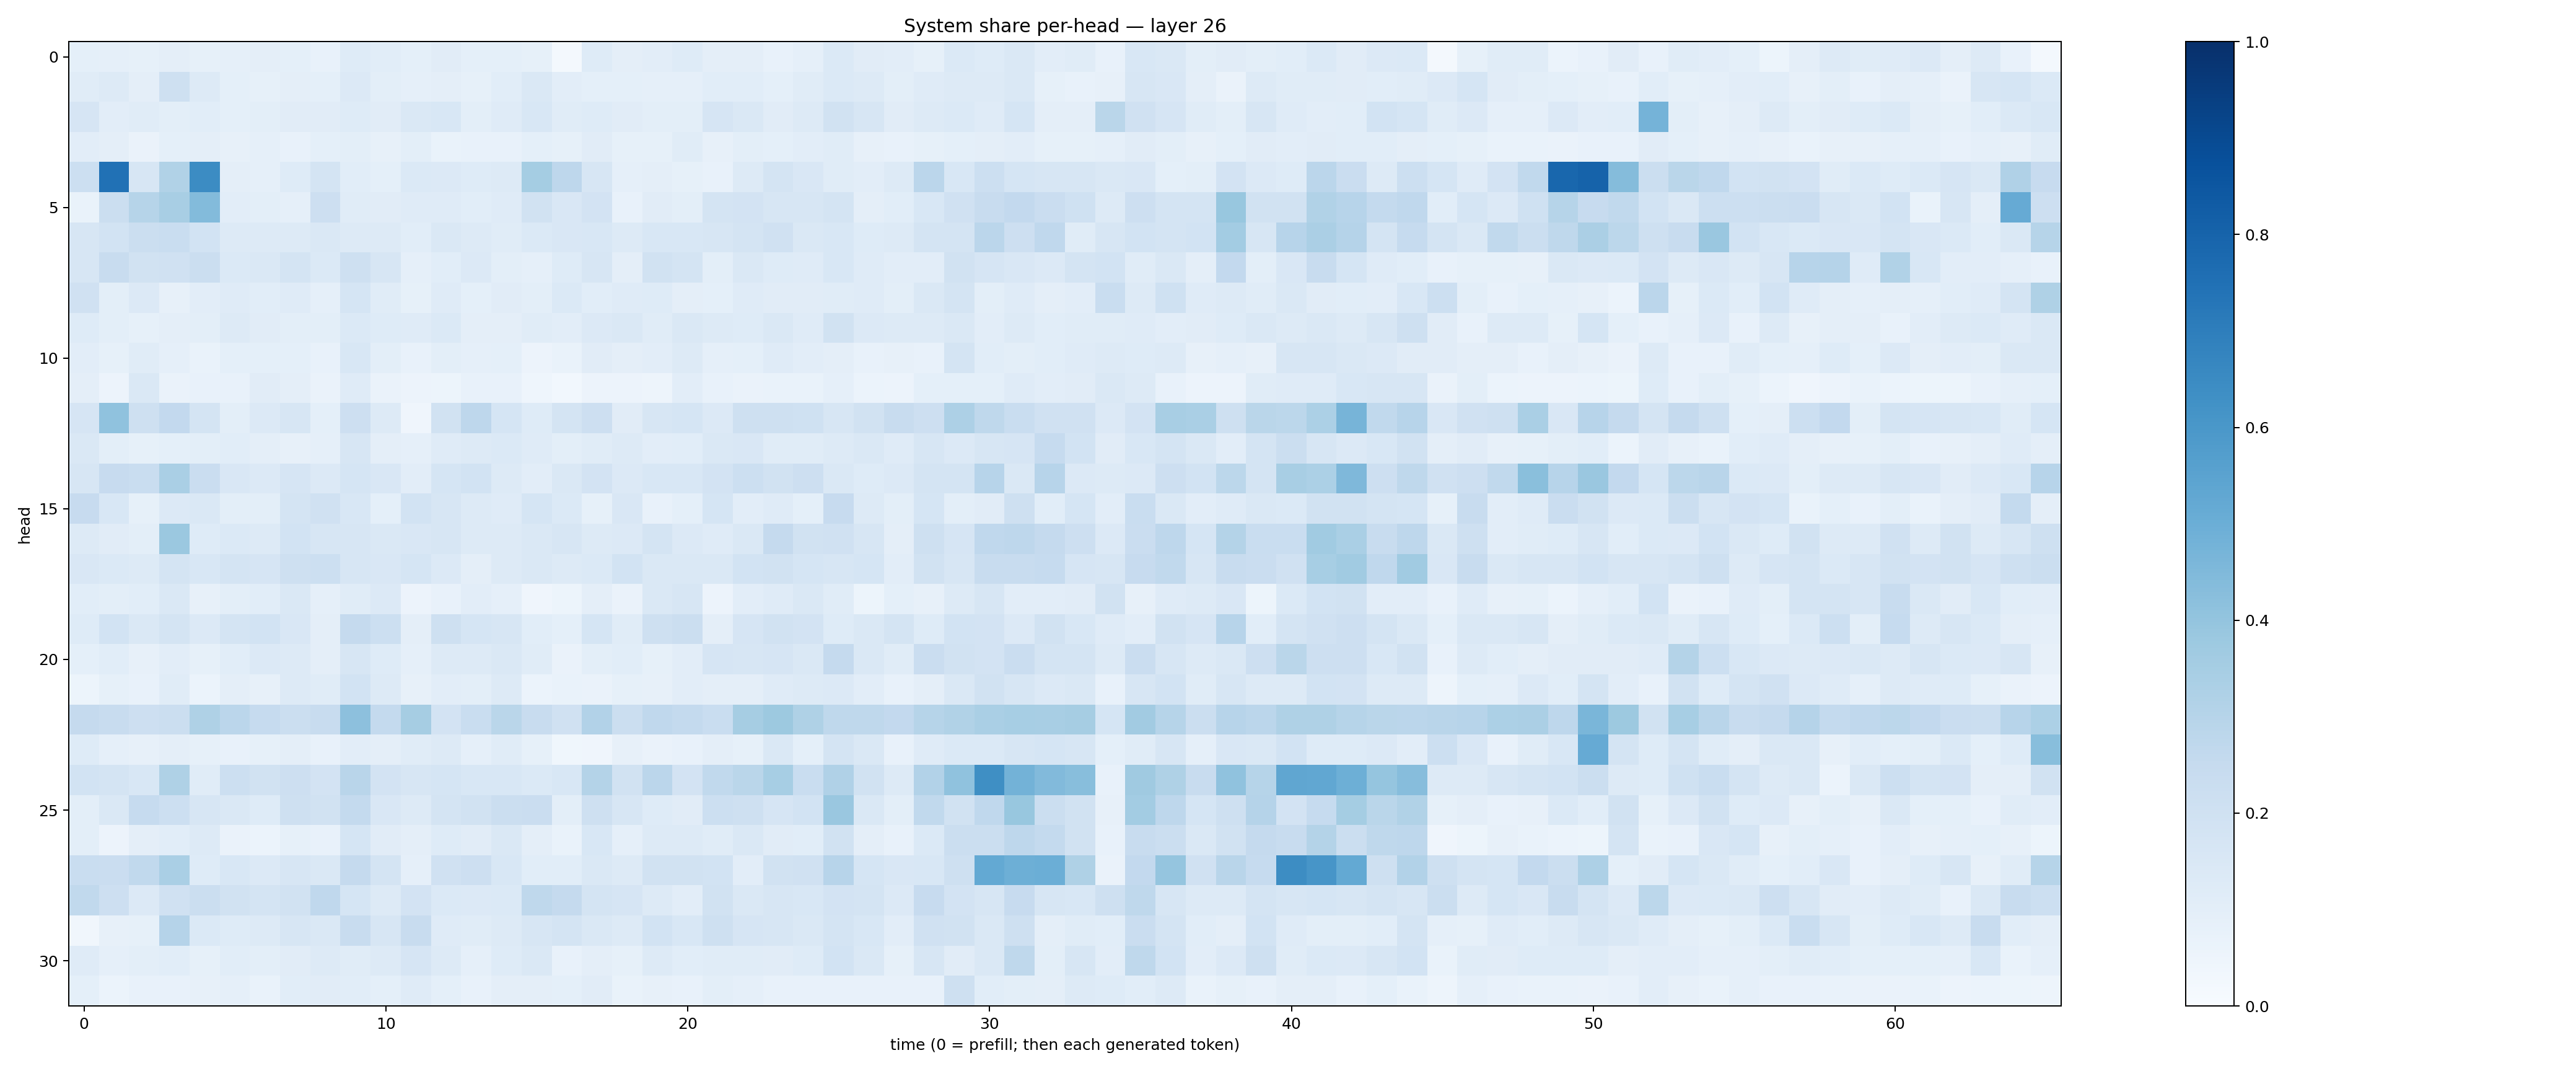

Data behind this chart, as committed beside it:
0.09176023, 0.08728108, 0.084113106, 0.09529123, 0.08432413, 0.08886119, 0.09498603, 0.092246726, 0.07109754, 0.12123281, 0.10595721, 0.09054669, 0.109431826, 0.091775276, 0.09373233, 0.08350604, 0.017521601, 0.12185981, 0.096323885, 0.10489967, 0.12210232, 0.096185334, 0.0965054, 0.07069412
0.1162, 0.1263, 0.09575, 0.2065, 0.1277, 0.09098, 0.08395, 0.09546, 0.0909, 0.1349, 0.09997, 0.08884, 0.09607, 0.08257, 0.1069, 0.141, 0.1035, 0.09177, 0.09176, 0.08729, 0.08844, 0.1079, 0.1088, 0.09323
0.1663, 0.1021, 0.117, 0.09804, 0.1092, 0.09262, 0.09818, 0.1107, 0.1108, 0.1238, 0.1108, 0.1411, 0.1554, 0.1005, 0.1206, 0.1543, 0.1151, 0.1216, 0.1127, 0.1015, 0.09991, 0.1677, 0.1414, 0.1119
0.1052, 0.09659, 0.06334, 0.09017, 0.09545, 0.08089, 0.08916, 0.07263, 0.09062, 0.09884, 0.08184, 0.1001, 0.06979, 0.07595, 0.07391, 0.09217, 0.08396, 0.1111, 0.08348, 0.08357, 0.1135, 0.08058, 0.09934, 0.09121
0.2174, 0.749, 0.1604, 0.3126, 0.645, 0.09681, 0.08808, 0.1228, 0.175, 0.1061, 0.09343, 0.1383, 0.1352, 0.1238, 0.1263, 0.354, 0.275, 0.1571, 0.0866, 0.09664, 0.08489, 0.07377, 0.1274, 0.1726
0.07002, 0.2241, 0.2981, 0.3427, 0.4387, 0.1038, 0.1013, 0.08792, 0.2148, 0.1161, 0.1099, 0.1202, 0.1204, 0.1078, 0.1195, 0.1926, 0.1489, 0.1811, 0.07766, 0.1101, 0.1, 0.1739, 0.1816, 0.1568
0.1567, 0.1866, 0.2221, 0.2317, 0.1856, 0.1318, 0.126, 0.1325, 0.148, 0.1303, 0.1264, 0.1061, 0.1438, 0.1263, 0.1143, 0.1371, 0.1504, 0.1529, 0.1259, 0.1558, 0.1538, 0.1601, 0.1787, 0.1984
0.1635, 0.2389, 0.1888, 0.199, 0.2209, 0.1386, 0.1419, 0.1759, 0.1393, 0.2044, 0.1591, 0.08913, 0.1082, 0.1333, 0.09858, 0.08634, 0.1221, 0.1575, 0.09482, 0.1879, 0.1734, 0.09863, 0.1453, 0.1226
0.1983, 0.09866, 0.1338, 0.08096, 0.104, 0.1181, 0.1085, 0.1192, 0.08655, 0.169, 0.1146, 0.08494, 0.1176, 0.09155, 0.1102, 0.101, 0.1369, 0.1056, 0.1189, 0.1244, 0.09759, 0.09305, 0.1206, 0.11
0.1219, 0.09938, 0.08295, 0.09627, 0.09961, 0.1253, 0.113, 0.1001, 0.09967, 0.1374, 0.1223, 0.118, 0.1379, 0.0963, 0.09507, 0.1166, 0.1018, 0.1356, 0.1407, 0.1159, 0.1423, 0.1266, 0.124, 0.1467
0.1021, 0.08493, 0.1144, 0.08797, 0.06738, 0.09236, 0.09257, 0.09151, 0.07073, 0.1548, 0.1006, 0.07259, 0.1009, 0.08685, 0.09052, 0.05592, 0.07023, 0.1096, 0.09707, 0.1046, 0.1325, 0.08789, 0.09026, 0.1189
0.09668, 0.05841, 0.1464, 0.06478, 0.07371, 0.07231, 0.1105, 0.09719, 0.06584, 0.118, 0.06317, 0.05674, 0.05263, 0.07268, 0.07402, 0.04599, 0.02823, 0.05793, 0.05621, 0.04849, 0.1032, 0.07408, 0.0641, 0.06651
0.1661, 0.4099, 0.2051, 0.258, 0.1736, 0.1005, 0.1357, 0.1635, 0.09065, 0.2124, 0.1256, 0.04292, 0.1905, 0.2763, 0.1688, 0.1217, 0.1761, 0.2126, 0.1117, 0.1597, 0.1705, 0.1355, 0.2068, 0.2101
0.1425, 0.1003, 0.08355, 0.09101, 0.09873, 0.1056, 0.09629, 0.08129, 0.0861, 0.1608, 0.09507, 0.08762, 0.1207, 0.1266, 0.1393, 0.1205, 0.1014, 0.1138, 0.1271, 0.1052, 0.1081, 0.1428, 0.1499, 0.1144
0.1585, 0.2449, 0.2307, 0.3388, 0.228, 0.1509, 0.1334, 0.1657, 0.1352, 0.1707, 0.151, 0.1046, 0.1719, 0.1862, 0.125, 0.1022, 0.1423, 0.183, 0.1329, 0.1541, 0.1562, 0.1827, 0.2149, 0.191
0.2427, 0.1532, 0.08425, 0.1333, 0.1416, 0.09981, 0.09954, 0.176, 0.1964, 0.1562, 0.09322, 0.1865, 0.1616, 0.1319, 0.1209, 0.1702, 0.1404, 0.08483, 0.1511, 0.0724, 0.09244, 0.1683, 0.103, 0.1182
0.1275, 0.1098, 0.1012, 0.3791, 0.1243, 0.1394, 0.1327, 0.1869, 0.1581, 0.1575, 0.145, 0.149, 0.1592, 0.1291, 0.1281, 0.1407, 0.1622, 0.1279, 0.1346, 0.1781, 0.1332, 0.1196, 0.1477, 0.2534
0.1511, 0.139, 0.1283, 0.1776, 0.1529, 0.1743, 0.1663, 0.2042, 0.2167, 0.1608, 0.1499, 0.1689, 0.1346, 0.09433, 0.1269, 0.1474, 0.1284, 0.1394, 0.1871, 0.1439, 0.1435, 0.1436, 0.1841, 0.1891
0.1073, 0.09888, 0.1084, 0.1456, 0.08174, 0.09938, 0.1065, 0.1425, 0.08693, 0.1139, 0.1365, 0.05601, 0.07692, 0.1042, 0.08789, 0.03965, 0.05153, 0.09669, 0.06612, 0.1469, 0.1614, 0.05808, 0.1035, 0.1204
0.1221, 0.1848, 0.1448, 0.1781, 0.1348, 0.1758, 0.187, 0.1518, 0.09431, 0.2517, 0.2159, 0.09465, 0.2099, 0.1689, 0.1584, 0.1062, 0.09122, 0.1715, 0.1141, 0.2036, 0.2261, 0.09553, 0.1651, 0.1877
0.09364, 0.1058, 0.08089, 0.1048, 0.08234, 0.106, 0.1335, 0.1312, 0.09705, 0.1634, 0.1217, 0.08969, 0.1328, 0.1268, 0.1469, 0.1139, 0.06438, 0.0986, 0.108, 0.08237, 0.1022, 0.166, 0.16, 0.1661
0.05427, 0.08518, 0.07321, 0.1157, 0.06178, 0.09629, 0.07934, 0.1267, 0.1155, 0.1848, 0.1274, 0.07951, 0.1044, 0.09817, 0.1266, 0.05866, 0.0687, 0.0628, 0.08385, 0.08081, 0.1051, 0.09572, 0.09656, 0.1177
0.2501, 0.2399, 0.2144, 0.2264, 0.3229, 0.282, 0.25, 0.2224, 0.238, 0.4169, 0.2577, 0.3505, 0.1799, 0.2337, 0.2882, 0.2371, 0.1973, 0.311, 0.224, 0.2668, 0.2544, 0.234, 0.3512, 0.3769
0.1227, 0.08744, 0.08033, 0.0948, 0.08222, 0.07168, 0.08231, 0.09648, 0.07304, 0.103, 0.09685, 0.1156, 0.1265, 0.08821, 0.115, 0.08357, 0.03823, 0.04096, 0.08201, 0.06538, 0.07363, 0.09723, 0.08213, 0.1445
0.1858, 0.1761, 0.1538, 0.3217, 0.1145, 0.2163, 0.1883, 0.2142, 0.1801, 0.2918, 0.182, 0.1609, 0.1682, 0.1547, 0.1551, 0.138, 0.1556, 0.3058, 0.192, 0.2839, 0.181, 0.2631, 0.2861, 0.3452
0.09958, 0.1458, 0.2496, 0.2177, 0.1599, 0.1466, 0.1237, 0.2072, 0.1893, 0.2566, 0.1499, 0.1295, 0.1795, 0.1923, 0.2233, 0.2302, 0.1, 0.2043, 0.1583, 0.1225, 0.1123, 0.2182, 0.2066, 0.1651
0.1015, 0.05604, 0.0958, 0.1092, 0.1323, 0.065, 0.05904, 0.08429, 0.07531, 0.1697, 0.1094, 0.095, 0.1212, 0.11, 0.1427, 0.09599, 0.06951, 0.1535, 0.0874, 0.1273, 0.1292, 0.1137, 0.1471, 0.1127
0.2331, 0.2269, 0.2646, 0.3364, 0.1241, 0.1526, 0.1359, 0.1612, 0.1448, 0.2513, 0.1728, 0.08813, 0.199, 0.2119, 0.1538, 0.1085, 0.1079, 0.1441, 0.1278, 0.1938, 0.1939, 0.184, 0.1017, 0.1941
0.2644, 0.2134, 0.1329, 0.1989, 0.2238, 0.1877, 0.1733, 0.1932, 0.2695, 0.1705, 0.1321, 0.1825, 0.1374, 0.1339, 0.138, 0.2696, 0.2532, 0.1766, 0.1647, 0.127, 0.1038, 0.1887, 0.1484, 0.1591
0.03412, 0.07885, 0.08559, 0.3034, 0.1394, 0.1248, 0.1292, 0.1631, 0.1447, 0.2407, 0.1594, 0.238, 0.1196, 0.1133, 0.1321, 0.1601, 0.1738, 0.1468, 0.1252, 0.1854, 0.1541, 0.2075, 0.1651, 0.1634
0.1191, 0.08963, 0.09894, 0.1059, 0.08574, 0.1056, 0.09943, 0.1129, 0.1268, 0.1157, 0.1327, 0.1652, 0.1305, 0.08964, 0.1215, 0.1474, 0.07727, 0.09412, 0.08356, 0.1267, 0.1056, 0.1161, 0.1162, 0.1104
0.09042, 0.06059, 0.07215, 0.07407, 0.08073, 0.08875, 0.06747, 0.1093, 0.1102, 0.1088, 0.09257, 0.1194, 0.09112, 0.07083, 0.09564, 0.09473, 0.09147, 0.1106, 0.0686, 0.07971, 0.07044, 0.09776, 0.08951, 0.07137
